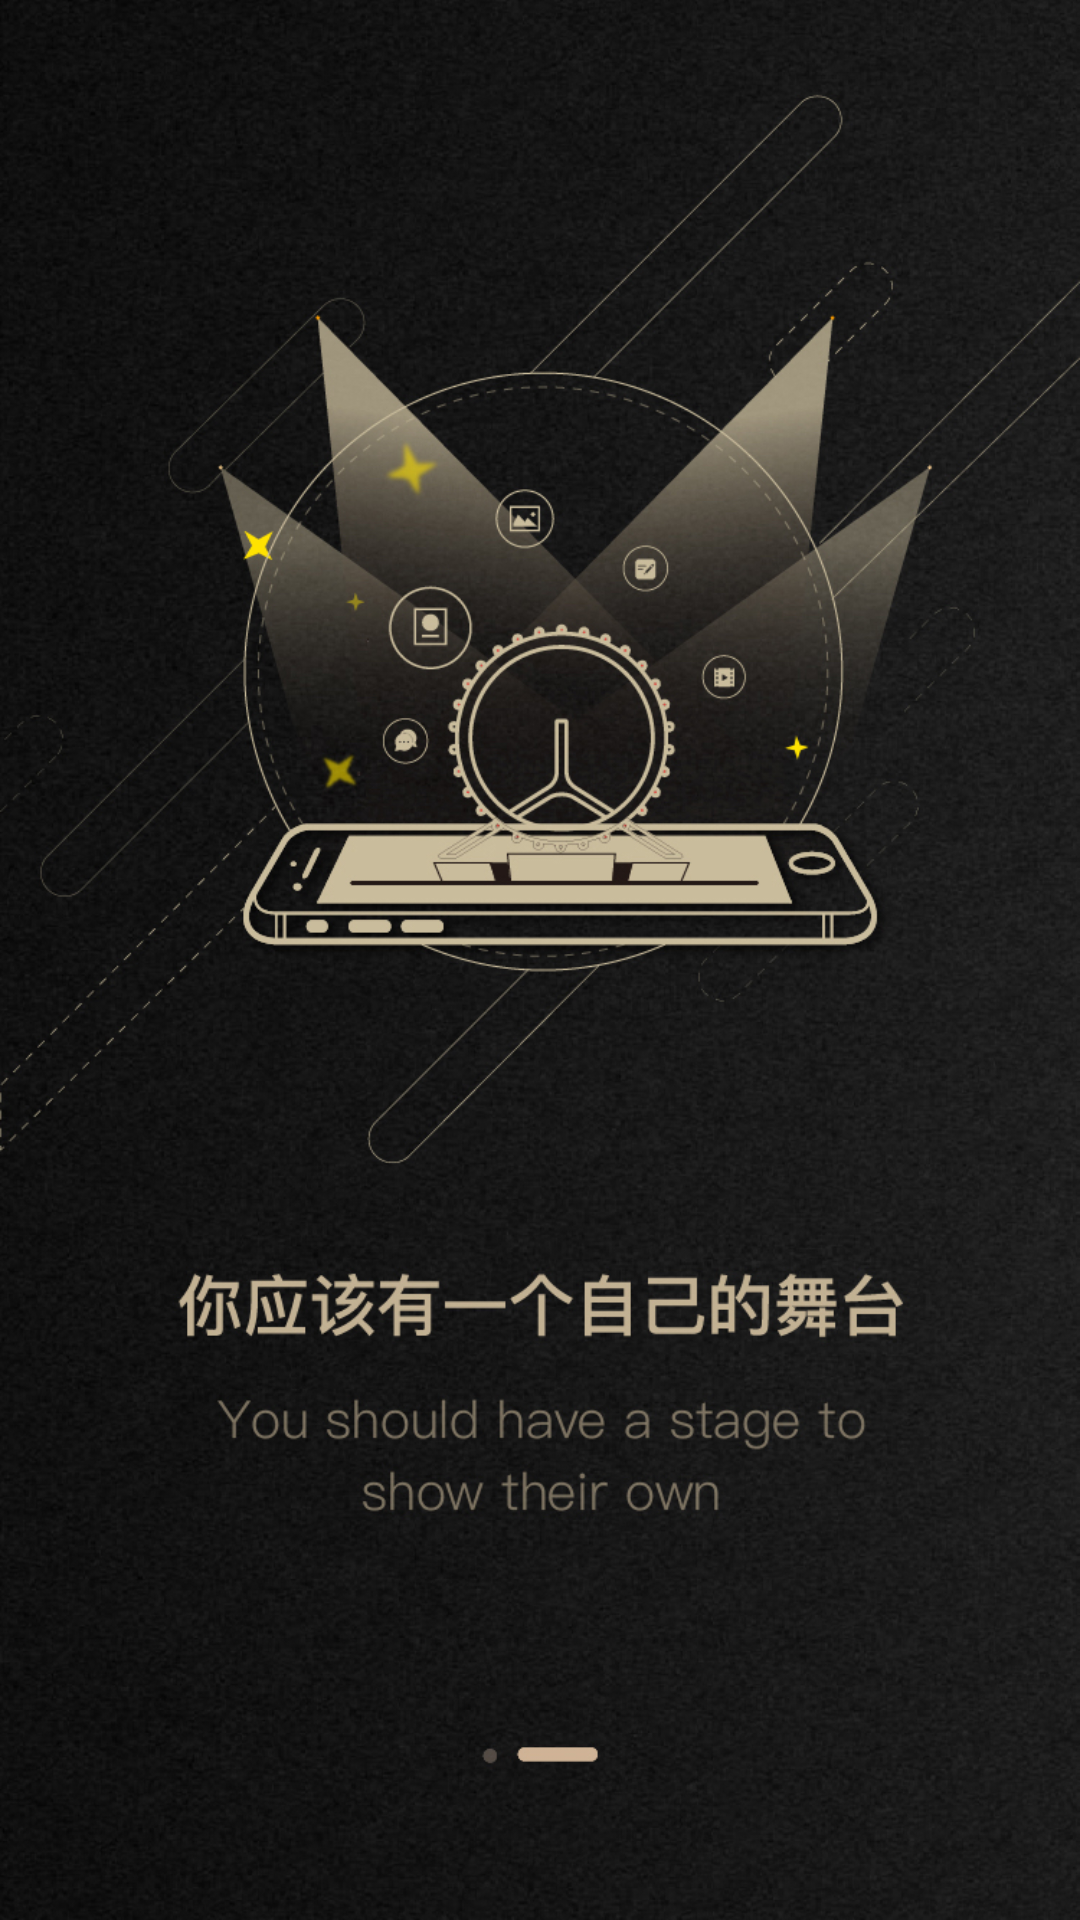

Produce the Android XML layout that renders to this screen, including the resource entries it uses.
<!-- AndroidManifest.xml: application theme AppTheme -->
<!-- res/layout/shoufragment02.xml -->
<?xml version="1.0" encoding="utf-8"?>
<LinearLayout xmlns:android="http://schemas.android.com/apk/res/android"
    android:layout_width="match_parent"
    android:background="@mipmap/img_splash_guide_second"
    android:layout_height="match_parent">


</LinearLayout>
<!-- resources referenced by this layout -->
<resources>
  <!-- mipmap img_splash_guide_second: jpg bitmap (mipmap-anydpi-v26, 514687 bytes) -->
  <style name="AppTheme" parent="Theme.AppCompat.Light.DarkActionBar">
          
          <item name="colorPrimary">@color/colorPrimary</item>
          <item name="colorPrimaryDark">@color/colorPrimaryDark</item>
          <item name="colorAccent">@color/colorAccent</item>
      </style>
  <!-- not gathered from this repository: default colours our renderer supplied (Android Studio template values) -->
  <color name="colorPrimary">#FF6200EE</color>
  <color name="colorPrimaryDark">#FF3700B3</color>
  <color name="colorAccent">#FF03DAC5</color>
</resources>
